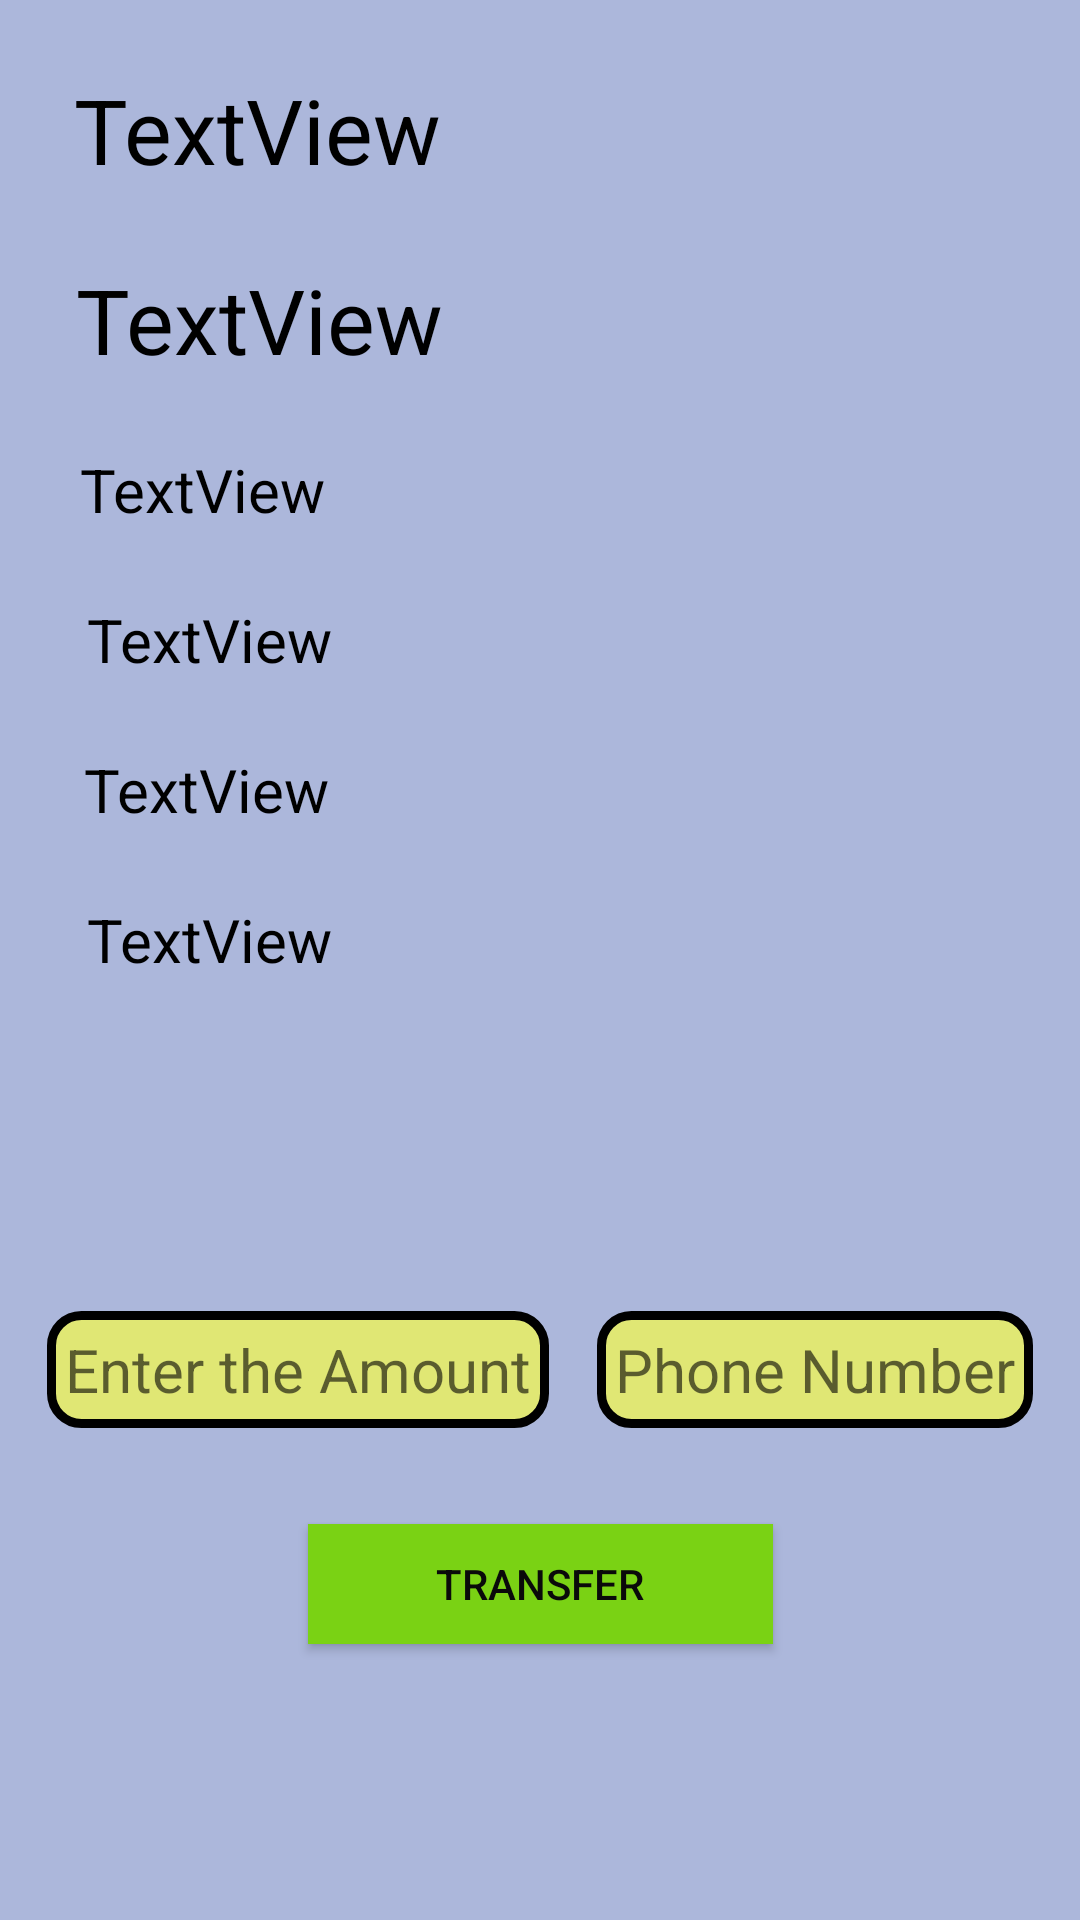

Android layout source for this screen:
<!-- AndroidManifest.xml: application theme Theme.YourBank -->
<!-- res/layout/activity_transfer.xml -->
<?xml version="1.0" encoding="utf-8"?>
<androidx.constraintlayout.widget.ConstraintLayout xmlns:android="http://schemas.android.com/apk/res/android"
    xmlns:app="http://schemas.android.com/apk/res-auto"
    xmlns:tools="http://schemas.android.com/tools"
    android:layout_width="match_parent"
    android:layout_height="match_parent"
    tools:context=".TransferActivity"
    android:background="#ACB7DB">

    <TextView
        android:id="@+id/phone_last"
        android:layout_width="wrap_content"
        android:layout_height="wrap_content"
        android:layout_marginStart="4dp"
        android:layout_marginLeft="4dp"
        android:layout_marginTop="23dp"
        android:text="TextView"
        android:textColor="@color/black"
        android:textSize="20sp"
        app:layout_constraintEnd_toEndOf="parent"
        app:layout_constraintHorizontal_bias="0.091"
        app:layout_constraintStart_toStartOf="parent"
        app:layout_constraintTop_toBottomOf="@+id/ifsc_last" />

    <TextView
        android:id="@+id/name1_last"
        android:layout_width="wrap_content"
        android:layout_height="wrap_content"
        android:layout_marginStart="4dp"
        android:layout_marginLeft="4dp"
        android:layout_marginTop="23dp"
        android:text="TextView"
        android:textColor="@color/black"
        android:textSize="30sp"
        app:layout_constraintBottom_toTopOf="@+id/amount1_last"
        app:layout_constraintEnd_toEndOf="parent"
        app:layout_constraintHorizontal_bias="0.088"
        app:layout_constraintStart_toStartOf="parent"
        app:layout_constraintTop_toTopOf="parent" />

    <TextView
        android:id="@+id/number_last"
        android:layout_width="wrap_content"
        android:layout_height="wrap_content"
        android:layout_marginStart="4dp"
        android:layout_marginLeft="4dp"
        android:layout_marginTop="23dp"
        android:text="TextView"
        android:textColor="@color/black"
        android:textSize="20sp"
        app:layout_constraintEnd_toEndOf="parent"
        app:layout_constraintHorizontal_bias="0.091"
        app:layout_constraintStart_toStartOf="parent"
        app:layout_constraintTop_toBottomOf="@+id/email_last" />

    <TextView
        android:id="@+id/amount1_last"
        android:layout_width="wrap_content"
        android:layout_height="wrap_content"
        android:layout_marginStart="4dp"
        android:layout_marginLeft="4dp"
        android:layout_marginTop="23dp"
        android:text="TextView"
        android:textColor="@color/black"
        android:textSize="30sp"
        app:layout_constraintEnd_toEndOf="parent"
        app:layout_constraintHorizontal_bias="0.091"
        app:layout_constraintStart_toStartOf="parent"
        app:layout_constraintTop_toBottomOf="@+id/name1_last" />

    <TextView
        android:id="@+id/email_last"
        android:layout_width="wrap_content"
        android:layout_height="wrap_content"
        android:layout_marginStart="4dp"
        android:layout_marginLeft="4dp"

        android:layout_marginTop="23dp"
        android:text="TextView"
        android:textColor="@color/black"
        android:textSize="20sp"
        app:layout_constraintEnd_toEndOf="parent"
        app:layout_constraintHorizontal_bias="0.083"
        app:layout_constraintStart_toStartOf="parent"
        app:layout_constraintTop_toBottomOf="@+id/amount1_last" />

    <TextView
        android:id="@+id/ifsc_last"
        android:layout_width="wrap_content"
        android:layout_height="wrap_content"
        android:layout_marginStart="4dp"
        android:layout_marginLeft="4dp"
        android:layout_marginTop="23dp"
        android:text="TextView"
        android:textColor="@color/black"
        android:textSize="20sp"
        app:layout_constraintEnd_toEndOf="parent"
        app:layout_constraintHorizontal_bias="0.088"
        app:layout_constraintStart_toStartOf="parent"
        app:layout_constraintTop_toBottomOf="@+id/number_last" />

    <EditText
        android:id="@+id/edit_amount"
        android:layout_width="wrap_content"
        android:padding="6dp"
        android:layout_height="wrap_content"
        android:layout_marginBottom="32dp"
        android:hint="Enter the Amount"
        android:inputType="number"
        android:textSize="20sp"
        android:background="@drawable/edittextdesign"
        android:textColor="#040404"
        app:layout_constraintBottom_toTopOf="@+id/button2"
        app:layout_constraintEnd_toStartOf="@+id/edit_phone"
        app:layout_constraintHorizontal_bias="0.35"
        app:layout_constraintStart_toStartOf="parent" />

    <EditText
        android:id="@+id/edit_phone"
        android:layout_width="wrap_content"
        android:layout_height="wrap_content"
        android:padding="6dp"
        android:layout_marginBottom="32dp"
        android:background="@drawable/edittextdesign"

        android:hint="Phone Number"
        android:textSize="20sp"
        android:inputType="number"
        app:layout_constraintBottom_toTopOf="@+id/button2"
        app:layout_constraintEnd_toEndOf="parent"
        app:layout_constraintStart_toEndOf="@+id/edit_amount" />

    <Button
        android:id="@+id/button2"
        android:layout_width="155dp"
        android:layout_height="40dp"
        android:layout_marginBottom="92dp"
        android:background="#98A422"
        android:text="Transfer"
        android:textColor="#0A0A0A"
        app:backgroundTint="#7AD214"
        app:iconTint="#9EE80B"
        app:layout_constraintBottom_toBottomOf="parent"
        app:layout_constraintEnd_toEndOf="parent"
        app:layout_constraintStart_toStartOf="parent" />


</androidx.constraintlayout.widget.ConstraintLayout>
<!-- resources referenced by this layout -->
<resources>
  <!-- drawable edittextdesign (drawable) -->
  <?xml version="1.0" encoding="utf-8"?>
  <shape xmlns:android="http://schemas.android.com/apk/res/android"
      android:shape="rectangle">
      <corners android:radius="10dp">
  
  
      </corners>
      <stroke android:width="3dp" android:color="@color/black"/>
      <solid android:color="#E0E774"></solid>
  
  </shape>
  <style name="Theme.YourBank" parent="Theme.MaterialComponents.Light.NoActionBar">
          
          <item name="colorPrimary">@color/purple_500</item>
          <item name="colorPrimaryVariant">@color/purple_700</item>
          <item name="colorOnPrimary">@color/white</item>
          
          <item name="colorSecondary">@color/teal_200</item>
          <item name="colorSecondaryVariant">@color/teal_700</item>
          <item name="colorOnSecondary">@color/black</item>
          
          <item name="android:statusBarColor" tools:targetApi="l">?attr/colorPrimaryVariant</item>
          
      </style>
  <!-- not gathered from this repository: default colours our renderer supplied (Android Studio template values) -->
  <color name="purple_500">#FF6200EE</color>
  <color name="purple_700">#FF3700B3</color>
  <color name="teal_200">#FF03DAC5</color>
  <color name="teal_700">#FF018786</color>
  <color name="black">#FF000000</color>
  <color name="white">#FFFFFFFF</color>
</resources>
